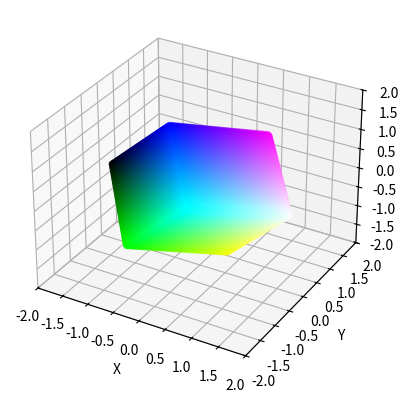

Recreate this plot in Python.
import matplotlib.pyplot as plt
from mpl_toolkits.mplot3d import Axes3D
import numpy as np
import math

def colorId(pt):
    return ([(pt[0]+1)/2,(pt[1]+1)/2,(pt[2]+1)/2])
def colorInverse(pt):
    return ([1-(pt[0]+1)/2,1-(pt[1]+1)/2,1-(pt[2]+1)/2])
def colorFlop(pt,swap1,swap2,composite=False):
    pt[swap1],pt[swap2] = pt[swap2],pt[swap1]
    if(composite): return pt;
    else: return colorId(pt);
def newCords(pt):
    a = 1/math.sqrt(3)
    b = 1/math.sqrt(2)
    c = 1/(2*math.sqrt(2))
    d = 1/(math.sqrt(2))
    A = [[a,a,a],[b,-b,0],[-c,-c,d]]
    pt = np.matmul(A,pt)
    return pt[0],pt[1],pt[2]

density = 0.05
x_range = np.arange(-1, 1, density)
y_range = np.arange(-1, 1, density)

x_coords = []
y_coords = []
z_coords = []
colorcoords = []

for side in range(6):
    for i in x_range:
        for j in y_range:
            x=0
            y=0
            z=0
            val = -1 if side < 3 else 1
            if(side%3==0):
                x = val; y=i;z=j;
            elif(side%3==1):
                x = i; y=val;z=j;
            elif(side%3==2):
                x = i; y=j;z=val;
            colorcoords.append(colorId([x,y,z]))
            #colorcoords.append(colorInverse([x,y,z]))
            #colorcoords.append(colorFlop([x,y,z],0,1))
            #colorcoords.append(colorFlop(colorFlop([x,y,z],0,1,True),1,2))

            x,y,z = newCords([x,y,z]); 
            x_coords.append(x)
            y_coords.append(y)
            z_coords.append(z)
            

fig = plt.figure()
ax = fig.add_subplot(111, projection='3d')
ax.scatter(x_coords, y_coords, z_coords, c=colorcoords)

ax.set_xlim(-2, 2)
ax.set_ylim(-2, 2)
ax.set_zlim(-2, 2)

ax.set_xlabel('X')
ax.set_ylabel('Y')
ax.set_zlabel('Z')

print("(-1,-1,-1)=>",newCords([-1,-1,-1]))
print("(1,1,1)=>",newCords([1,1,1]))

plt.show()

